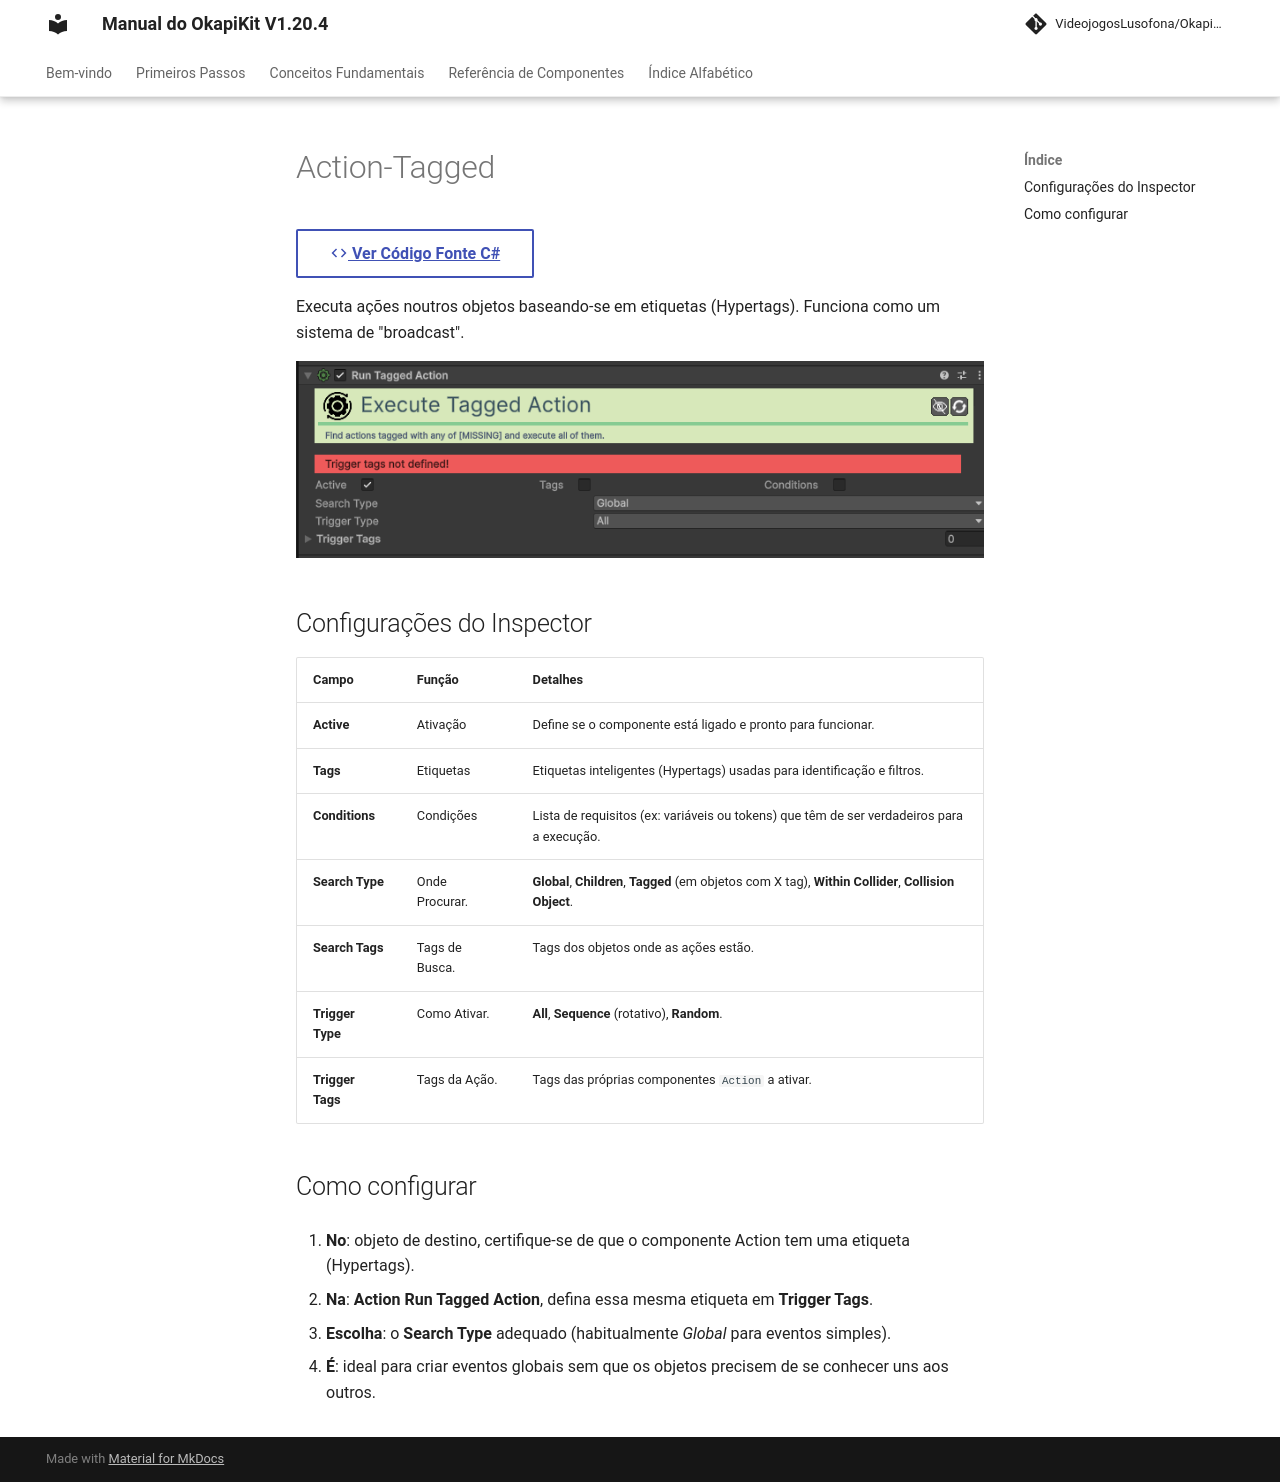

repository: pedrobaratafernandes/okapikit-manual · page: component/action/Action-Tagged/index.html · generator: mkdocs

# Action-Tagged

[:material-code-tags: Ver Código Fonte C#](https://github.com/VideojogosLusofona/OkapiKit/blob/main/Assets/OkapiKit/Scripts/Actions/ActionTagged.cs){ .md-button }



Executa ações noutros objetos baseando-se em etiquetas (Hypertags). Funciona como um sistema de "broadcast".

![Action Run Tagged Action](../../assets/images/action/Action-Tagged.png)

## Configurações do Inspector

| Campo | Função | Detalhes |
| :--- | :--- | :--- |
| **Active** | Ativação | Define se o componente está ligado e pronto para funcionar. |
| **Tags** | Etiquetas | Etiquetas inteligentes (Hypertags) usadas para identificação e filtros. |
| **Conditions** | Condições | Lista de requisitos (ex: variáveis ou tokens) que têm de ser verdadeiros para a execução. |
| **Search Type** | Onde Procurar. | **Global**, **Children**, **Tagged** (em objetos com X tag), **Within Collider**, **Collision Object**. |
| **Search Tags** | Tags de Busca. | Tags dos objetos onde as ações estão. |
| **Trigger Type** | Como Ativar. | **All**, **Sequence** (rotativo), **Random**. |
| **Trigger Tags** | Tags da Ação. | Tags das próprias componentes `Action` a ativar. |

## Como configurar

1. **No**: objeto de destino, certifique-se de que o componente Action tem uma etiqueta (Hypertags).

2. **Na**: **Action Run Tagged Action**, defina essa mesma etiqueta em **Trigger Tags**.

3. **Escolha**: o **Search Type** adequado (habitualmente *Global* para eventos simples).

4. **É**: ideal para criar eventos globais sem que os objetos precisem de se conhecer uns aos outros.
